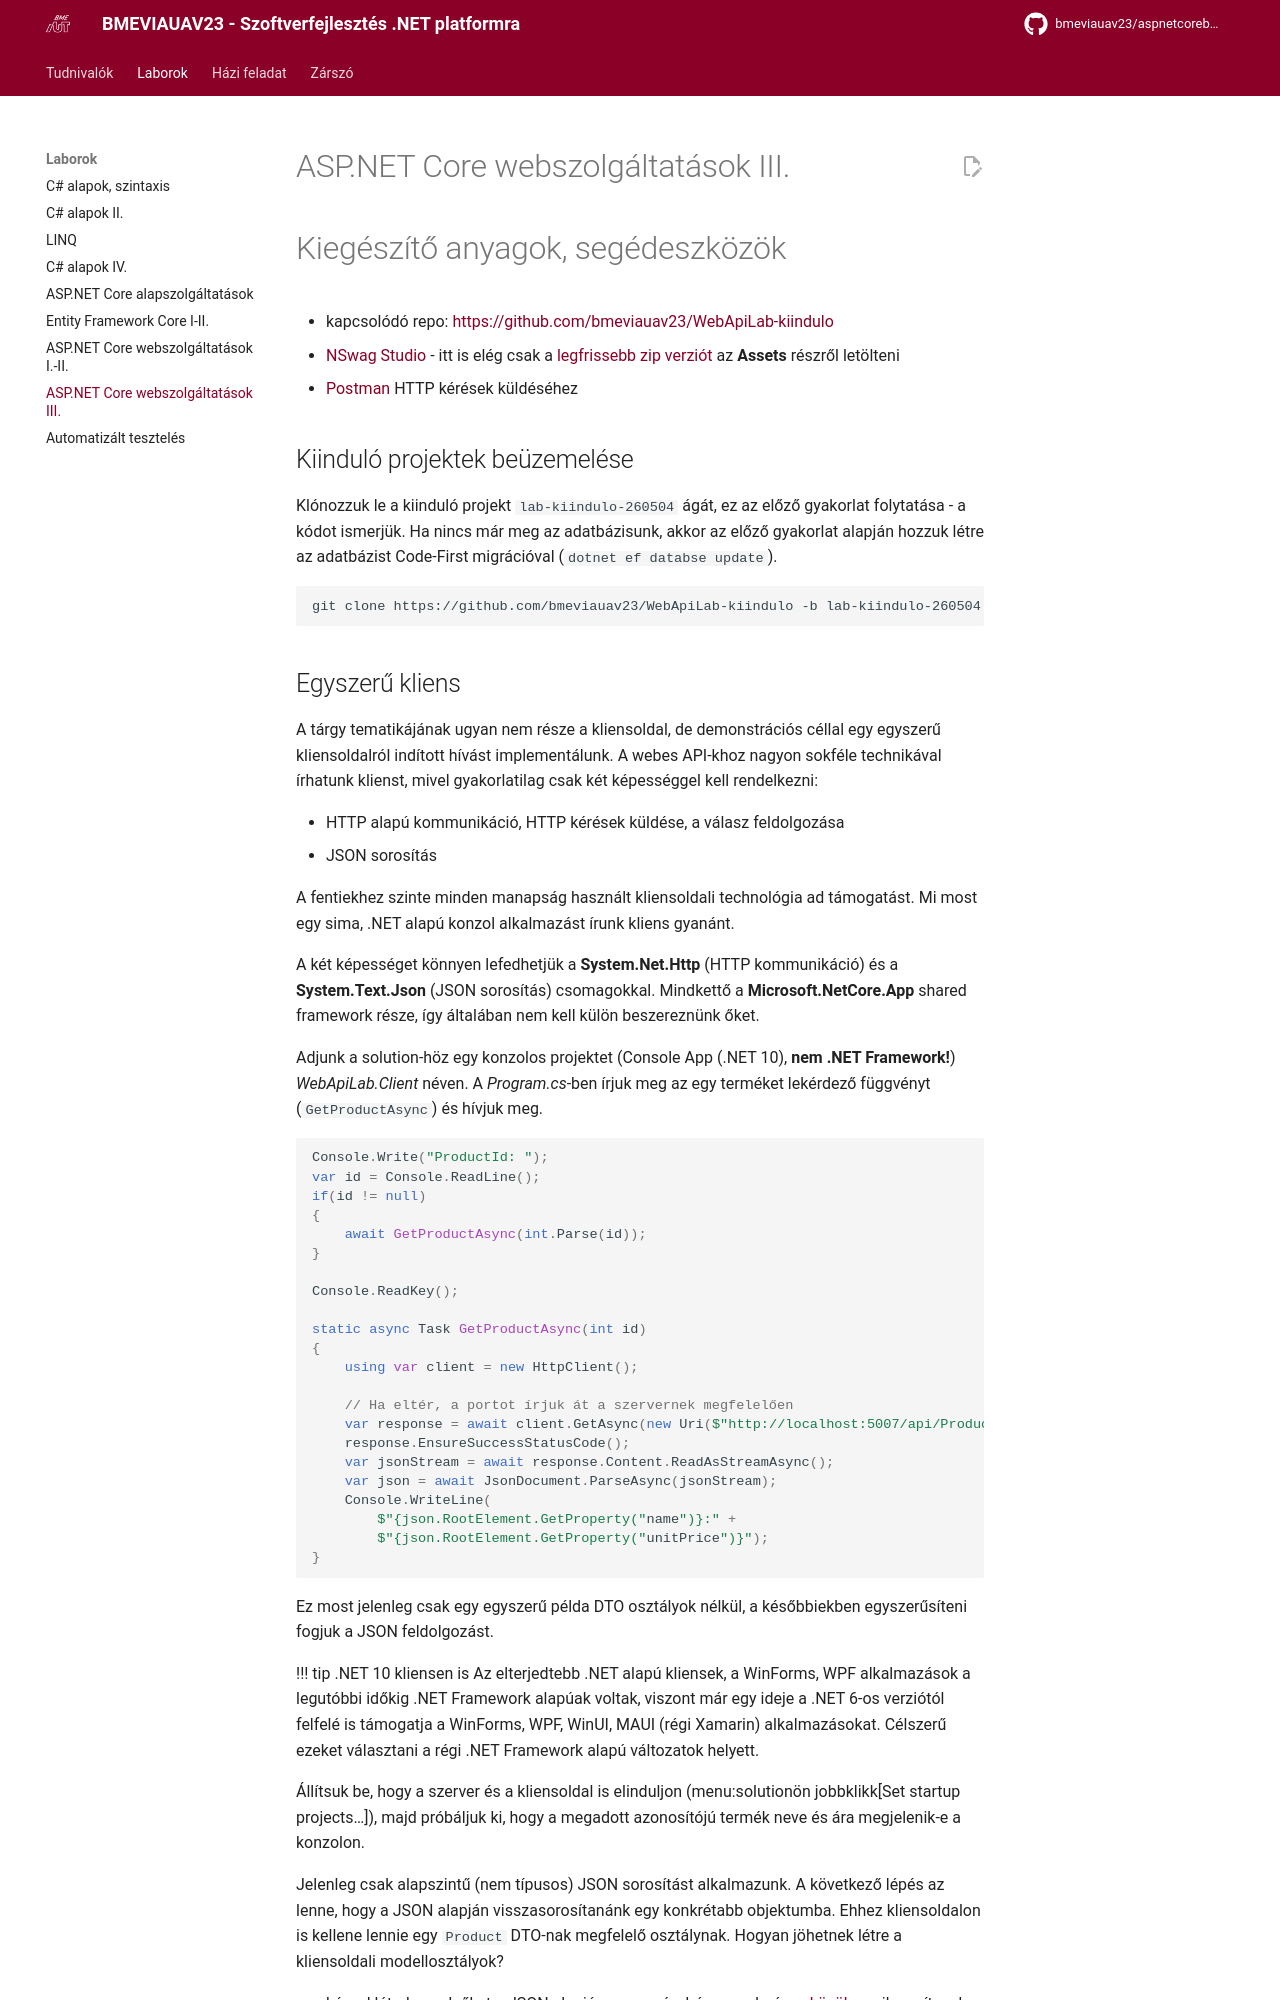

repository: bmeviauav23/aspnetcorebook · page: seminar/08-client/chapter8/index.html · generator: mkdocs

# ASP.NET Core webszolgáltatások III.

# Kiegészítő anyagok, segédeszközök

- kapcsolódó repo: <https://github.com/bmeviauav23/WebApiLab-kiindulo>
- [NSwag Studio](https://github.com/RicoSuter/NSwag/wiki/NSwagStudio) - itt is elég csak a [legfrissebb zip verziót](https://github.com/RicoSuter/NSwag/releases/latest) az **Assets** részről letölteni
- [Postman](https://www.getpostman.com/) HTTP kérések küldéséhez

## Kiinduló projektek beüzemelése

Klónozzuk le a kiinduló projekt `lab-kiindulo-260504` ágát, ez az előző gyakorlat folytatása - a kódot ismerjük. Ha nincs már meg az adatbázisunk, akkor az előző gyakorlat alapján hozzuk létre az adatbázist Code-First migrációval (`dotnet ef databse update`).

```cmd
git clone https://github.com/bmeviauav23/WebApiLab-kiindulo -b lab-kiindulo-260504
```
